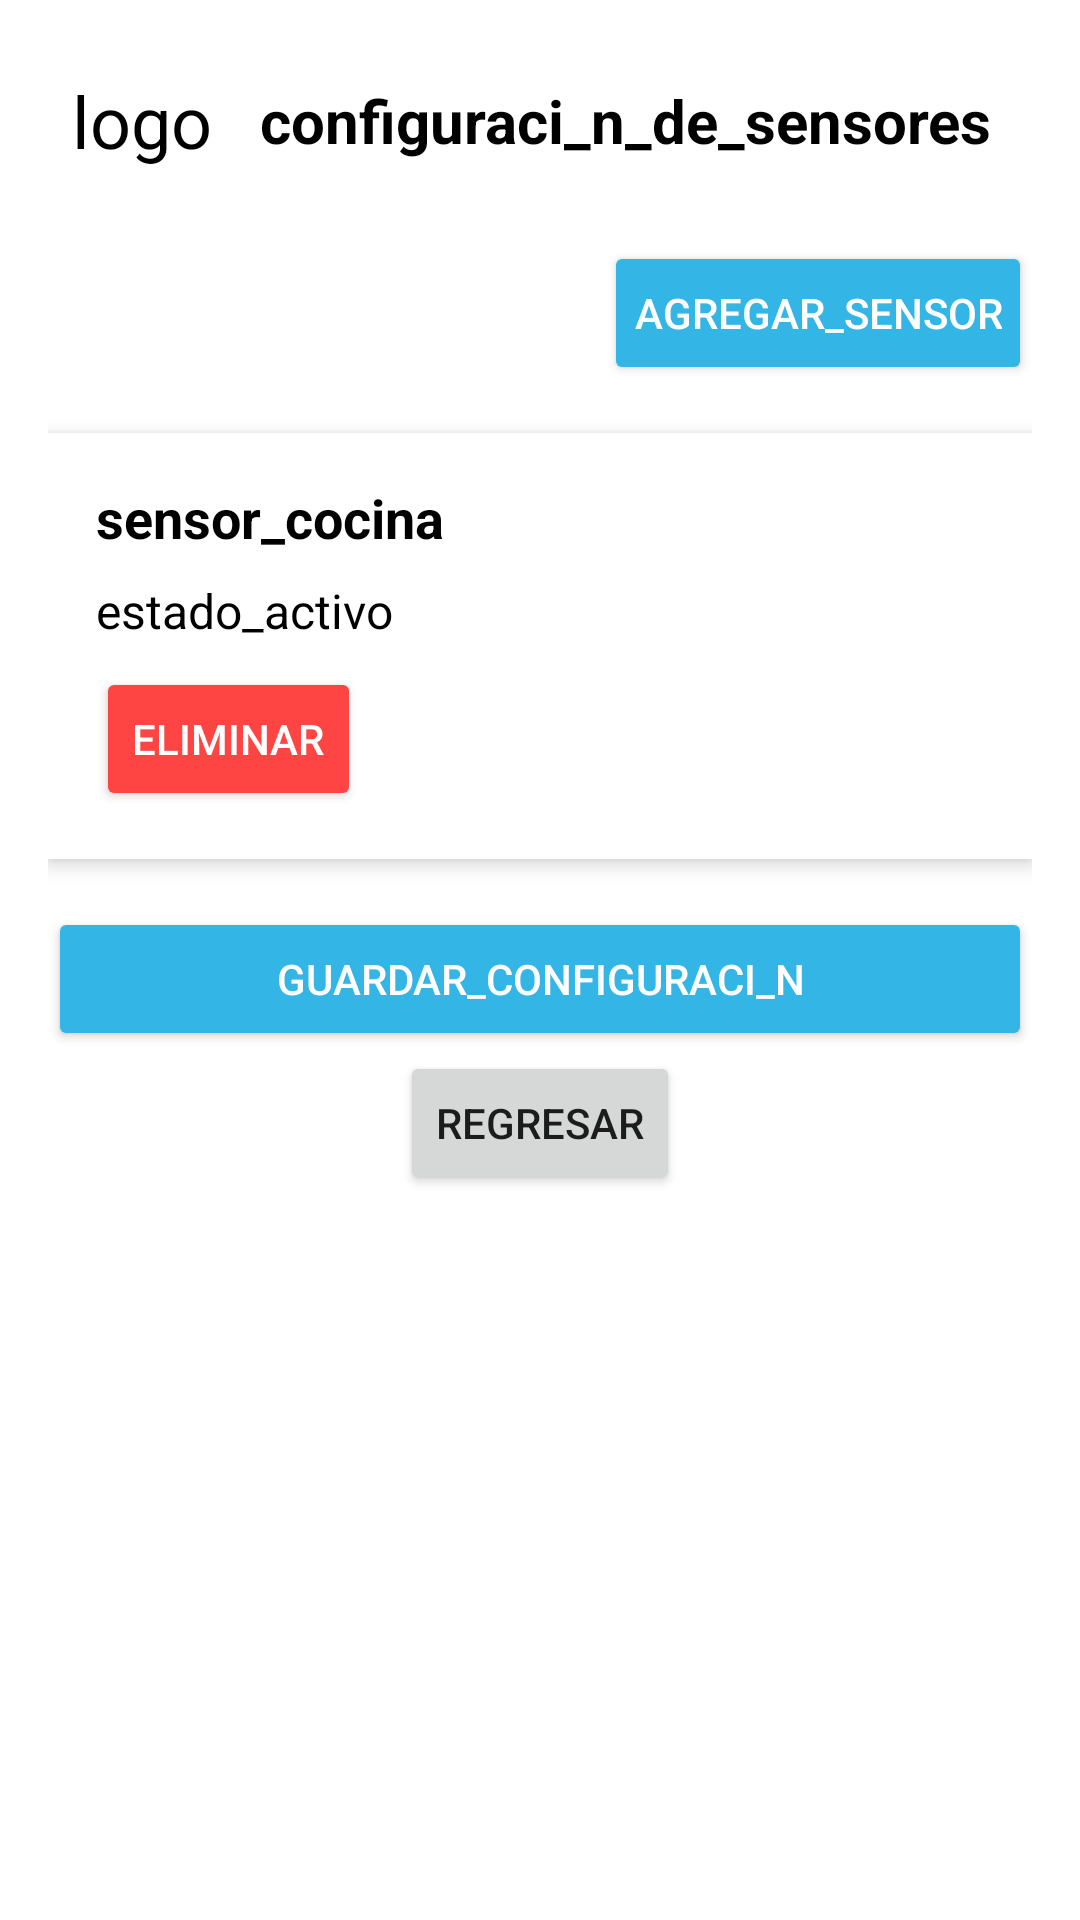

This screen was rendered from an Android layout file. Write that file and the resources it references.
<!-- AndroidManifest.xml: application theme Theme.App -->
<!-- res/layout/activity_sensor_config.xml -->
<?xml version="1.0" encoding="utf-8"?>
<LinearLayout xmlns:android="http://schemas.android.com/apk/res/android"
    xmlns:tools="http://schemas.android.com/tools"
    android:layout_width="match_parent"
    android:layout_height="match_parent"
    android:orientation="vertical"
    android:background="@drawable/img"
    android:padding="16dp">


    <LinearLayout
        android:layout_width="match_parent"
        android:layout_height="wrap_content"
        android:orientation="horizontal"
        android:gravity="center_vertical"
        android:padding="8dp"
        tools:ignore="UseCompoundDrawables">

        
        <TextView
            android:id="@+id/tv_logo"
            android:layout_width="wrap_content"
            android:layout_height="wrap_content"
            android:text="@string/logo"
            android:textSize="24sp"
            android:textColor="@color/black"
            />

        
        <TextView
            android:id="@+id/titulo"
            android:layout_width="wrap_content"
            android:layout_height="wrap_content"
            android:text="@string/configuraci_n_de_sensores"
            android:textSize="20sp"
            android:layout_marginStart="16dp"
            android:textColor="@color/black"
            android:textStyle="bold" />
    </LinearLayout>

    
    <Button
        android:id="@+id/btn_agregar_sensor"
        android:layout_width="wrap_content"
        android:layout_height="wrap_content"
        android:text="@string/agregar_sensor"
        android:backgroundTint="@android:color/holo_blue_light"
        android:textColor="@android:color/white"
        android:layout_gravity="end"
        android:padding="10dp"
        android:layout_marginTop="16dp"/>

    
    <LinearLayout
        android:layout_width="match_parent"
        android:layout_height="wrap_content"
        android:orientation="vertical"
        android:background="@android:color/white"
        android:elevation="4dp"
        android:padding="16dp"
        android:layout_marginTop="16dp">

        <TextView
            android:id="@+id/sensor_nombre"
            android:layout_width="wrap_content"
            android:layout_height="wrap_content"
            android:text="@string/sensor_cocina"
            android:textColor="@color/black"            android:textSize="18sp"
            android:textStyle="bold"
            android:layout_marginBottom="8dp"/>

        <TextView
            android:id="@+id/sensor_estado"
            android:layout_width="wrap_content"
            android:layout_height="wrap_content"
            android:text="@string/estado_activo"
            android:textColor="@color/black"
            android:textSize="16sp"/>

        
        <Button
            android:id="@+id/btn_eliminar_sensor"
            android:layout_width="wrap_content"
            android:layout_height="wrap_content"
            android:text="@string/eliminar"
            android:backgroundTint="@android:color/holo_red_light"
            android:textColor="@android:color/white"
            android:layout_marginTop="8dp"/>
    </LinearLayout>

    
    <Button
        android:id="@+id/btn_guardar_configuracion"
        android:layout_width="match_parent"
        android:layout_height="wrap_content"
        android:text="@string/guardar_configuraci_n"
        android:backgroundTint="@android:color/holo_blue_light"
        android:textColor="@android:color/white"
        android:layout_marginTop="16dp"
        android:padding="12dp"/>
    <Button
        android:id="@+id/button_back_settings"
        android:layout_width="wrap_content"
        android:layout_height="wrap_content"
        android:text="@string/regresar"
        android:layout_gravity="center" />
</LinearLayout>
<!-- resources referenced by this layout -->
<resources>
  <color name="black">#FF000000</color>
  <string name="agregar_sensor">agregar_sensor</string>
  <string name="configuraci_n_de_sensores">configuraci_n_de_sensores</string>
  <string name="eliminar">eliminar</string>
  <string name="estado_activo">estado_activo</string>
  <string name="guardar_configuraci_n">guardar_configuraci_n</string>
  <string name="logo">logo</string>
  <string name="regresar">regresar</string>
  <string name="sensor_cocina">sensor_cocina</string>
  <style name="Theme.App" parent="Theme.MaterialComponents.DayNight.DarkActionBar">
          
          <item name="colorPrimary">@color/purple_500</item>
          <item name="colorPrimaryVariant">@color/purple_700</item>
          <item name="colorOnPrimary">@android:color/white</item>
  
          
          <item name="colorSecondary">@color/teal_200</item>
          <item name="colorSecondaryVariant">@color/teal_700</item>
          <item name="colorOnSecondary">@android:color/white</item>
  
          
          <item name="android:windowBackground">@android:color/white</item>
      </style>
  <color name="purple_500">#6200EE</color>
  <color name="purple_700">#3700B3</color>
  <color name="teal_200">#03DAC5</color>
  <color name="teal_700">#018786</color>
</resources>
